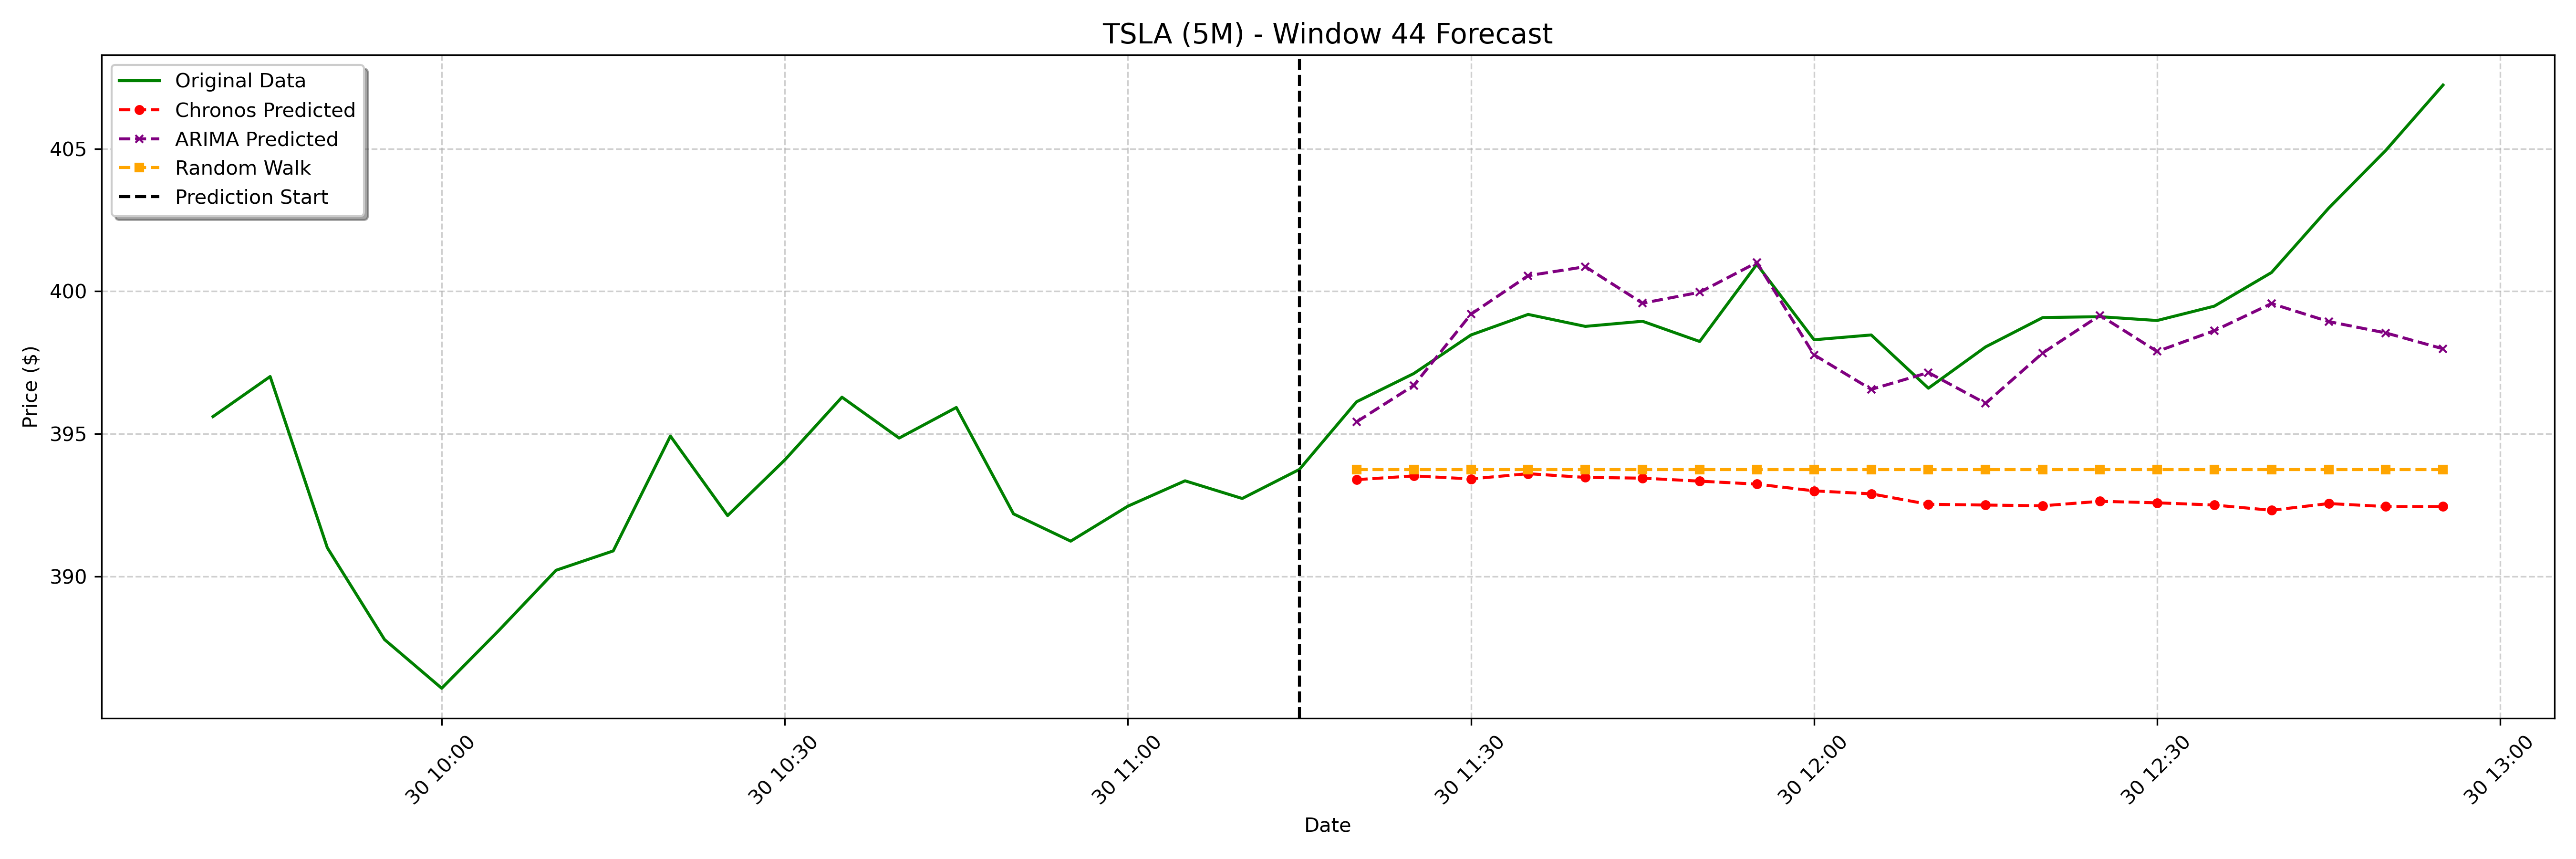

The data file committed next to this chart (first rows):
date, actual, chronos_forecast, arima_forecast, random_walk_forecast
2025-01-30 11:20:00-05:00, 396.1, 393.4, 395.4, 393.8
2025-01-30 11:25:00-05:00, 397.1, 393.5, 396.7, 393.8
2025-01-30 11:30:00-05:00, 398.5, 393.4, 399.2, 393.8
2025-01-30 11:35:00-05:00, 399.2, 393.6, 400.5, 393.8
2025-01-30 11:40:00-05:00, 398.8, 393.5, 400.9, 393.8
2025-01-30 11:45:00-05:00, 398.9, 393.4, 399.6, 393.8
2025-01-30 11:50:00-05:00, 398.2, 393.3, 400, 393.8
2025-01-30 11:55:00-05:00, 400.9, 393.2, 401, 393.8
2025-01-30 12:00:00-05:00, 398.3, 393, 397.8, 393.8
2025-01-30 12:05:00-05:00, 398.5, 392.9, 396.6, 393.8
2025-01-30 12:10:00-05:00, 396.6, 392.5, 397.1, 393.8
2025-01-30 12:15:00-05:00, 398.1, 392.5, 396.1, 393.8
2025-01-30 12:20:00-05:00, 399.1, 392.5, 397.8, 393.8
2025-01-30 12:25:00-05:00, 399.1, 392.6, 399.2, 393.8
2025-01-30 12:30:00-05:00, 399, 392.6, 397.9, 393.8
2025-01-30 12:35:00-05:00, 399.5, 392.5, 398.6, 393.8
2025-01-30 12:40:00-05:00, 400.7, 392.3, 399.6, 393.8
2025-01-30 12:45:00-05:00, 402.9, 392.6, 398.9, 393.8
2025-01-30 12:50:00-05:00, 404.9, 392.4, 398.5, 393.8
2025-01-30 12:55:00-05:00, 407.2, 392.4, 398, 393.8
